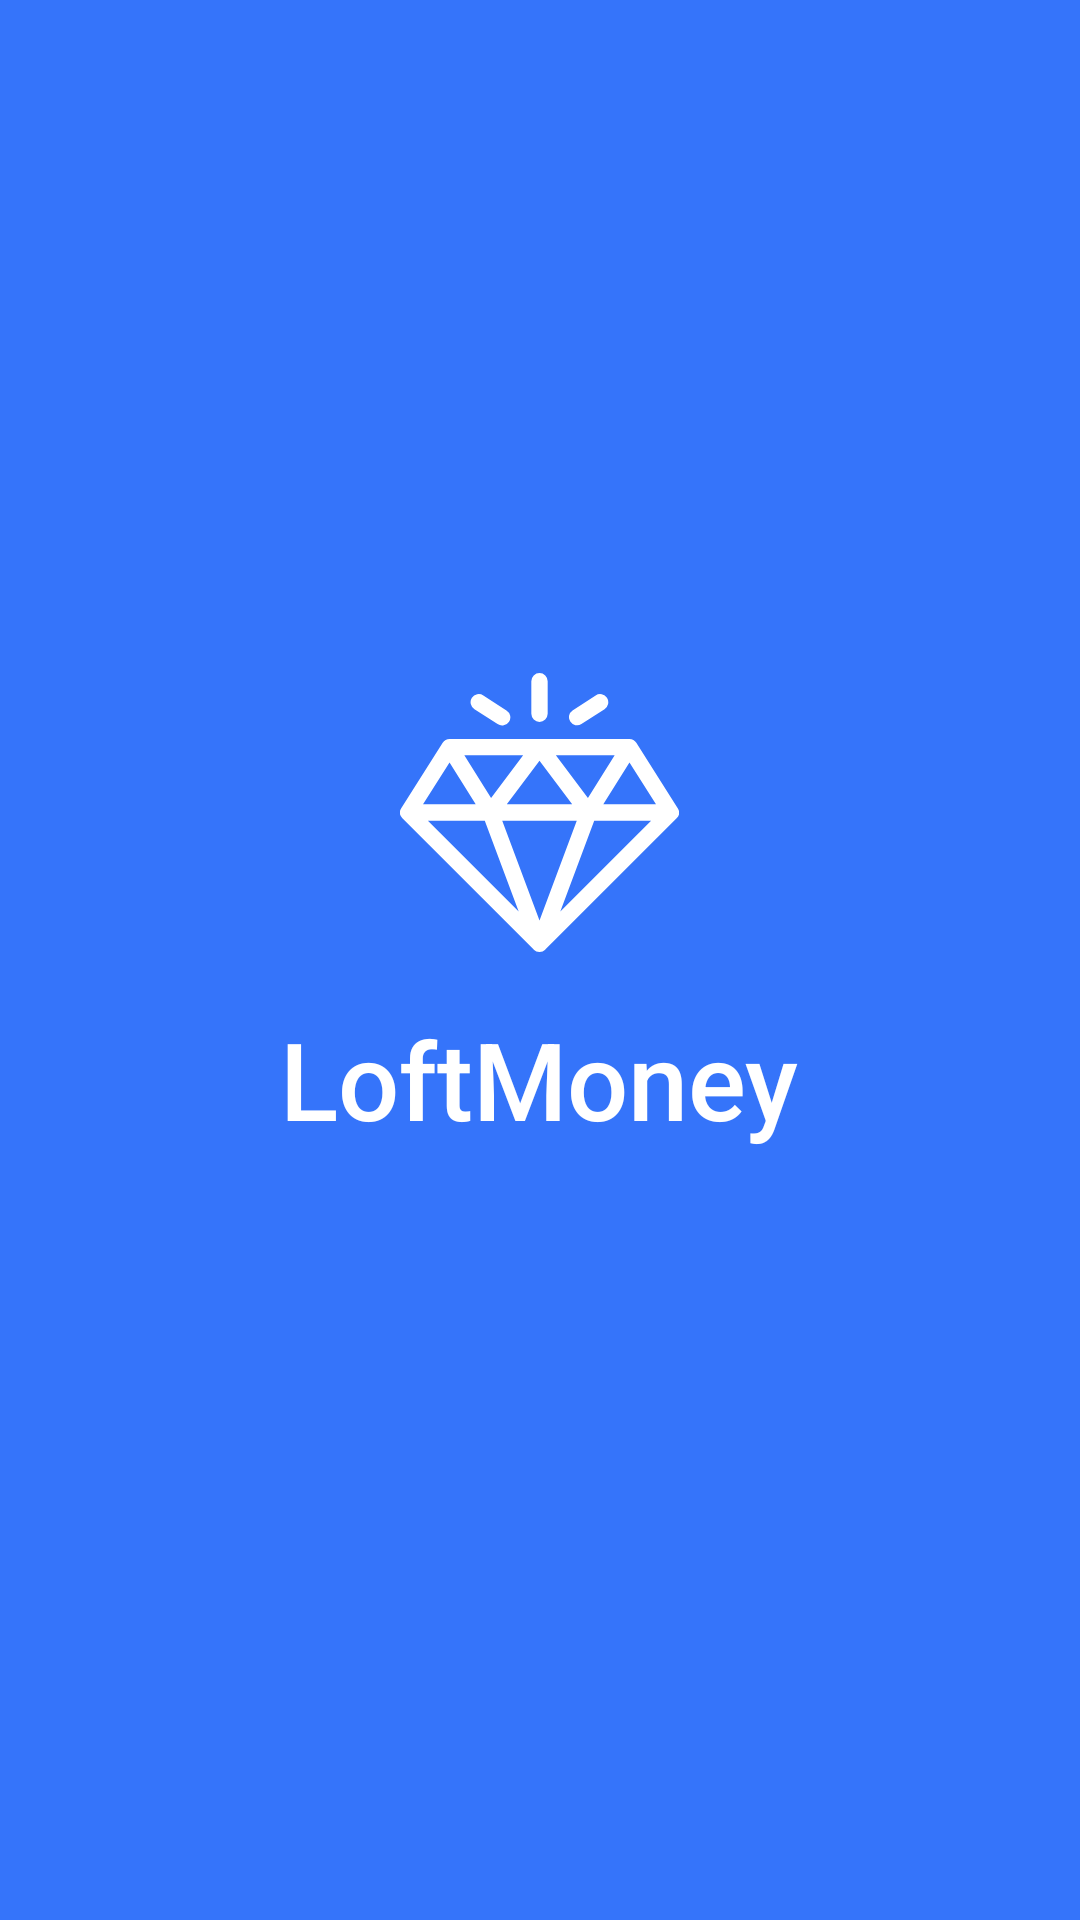

The Android layout XML behind this screen, and the referenced resources:
<!-- AndroidManifest.xml: application theme AppTheme -->
<!-- res/layout/activity_splash.xml -->
<?xml version="1.0" encoding="utf-8"?>
<LinearLayout
    xmlns:android="http://schemas.android.com/apk/res/android"
    xmlns:app="http://schemas.android.com/apk/res-auto"
    android:orientation="vertical"
    android:layout_width="match_parent"
    android:layout_height="match_parent"
    android:background="@color/colorPrimary"
    android:gravity="center">

    <ImageView
        android:layout_width="wrap_content"
        android:layout_height="wrap_content"
        android:src="@drawable/icon"/>

    <TextView
        android:layout_width="wrap_content"
        android:layout_height="wrap_content"
        android:text="@string/app_name"
        android:layout_marginTop="18dp"
        android:layout_marginBottom="32dp"
        style="@style/TextStyle"/>

</LinearLayout>
<!-- resources referenced by this layout -->
<resources>
  <color name="colorPrimary">#3574fa</color>
  <!-- drawable icon (drawable) -->
  <vector xmlns:android="http://schemas.android.com/apk/res/android"
      android:width="93dp"
      android:height="93dp"
      android:viewportWidth="93"
      android:viewportHeight="93">
      <path
          android:pathData="M92.593,45.068l-0.015,-0.025 -13.805,-21.798a2.727,2.727 0,0 0,-2.302 -1.266L16.53,21.979c-0.947,0 -1.811,0.492 -2.302,1.266L0.407,45.068l-0.044,0.076a2.724,2.724 0,0 0,0.424 3.272l0.01,0.011 43.777,43.776 0.021,0.02a2.723,2.723 0,0 0,3.81 0l0.022,-0.02 43.776,-43.776 0.01,-0.01a2.725,2.725 0,0 0,0.38 -3.349zM71.555,27.428l-8.912,14.259L51.95,27.428h19.606zM57.4,43.776L35.602,43.776L46.5,29.245 57.4,43.775zM41.05,27.428L30.357,41.687l-8.912,-14.259h19.606zM16.514,29.82l8.722,13.956L7.675,43.776l8.839,-13.956zM9.302,49.225h18.96l11.3,30.26 -30.26,-30.26zM46.5,82.488L34.078,49.225h24.844L46.5,82.488zM53.439,79.485l11.3,-30.26L83.7,49.225l-30.26,30.26zM67.764,43.775l8.723,-13.955 8.839,13.956L67.764,43.776zM46.5,0a2.725,2.725 0,0 0,-2.724 2.725v10.898a2.725,2.725 0,0 0,5.449 0L49.225,2.725A2.725,2.725 0,0 0,46.5 0zM35.485,12.464l-7.707,-4.982a2.725,2.725 0,1 0,-2.958 4.576l7.707,4.982a2.725,2.725 0,1 0,2.958 -4.576zM68.99,8.29a2.725,2.725 0,0 0,-3.768 -0.808l-7.706,4.982a2.725,2.725 0,0 0,2.958 4.576l7.707,-4.982a2.725,2.725 0,0 0,0.809 -3.767z"
          android:fillColor="#FFF"
          android:fillType="nonZero"/>
  </vector>
  <string name="app_name">LoftMoney</string>
  <style name="TextStyle">
          <item name="android:textSize">36sp</item>
          <item name="android:fontFamily">sans-serif-medium</item>
          <item name="android:textStyle">normal</item>
          <item name="android:textColor">@color/white_two</item>
      </style>
  <style name="AppTheme" parent="Theme.AppCompat.Light.NoActionBar">
          
          <item name="colorPrimary">@color/colorPrimary</item>
          <item name="colorPrimaryDark">@color/colorPrimaryDark</item>
          <item name="colorAccent">@color/colorAccent</item>
      </style>
  <color name="white_two">#ffffff</color>
  <color name="colorPrimaryDark">#3700B3</color>
  <color name="colorAccent">#ffc107</color>
</resources>
